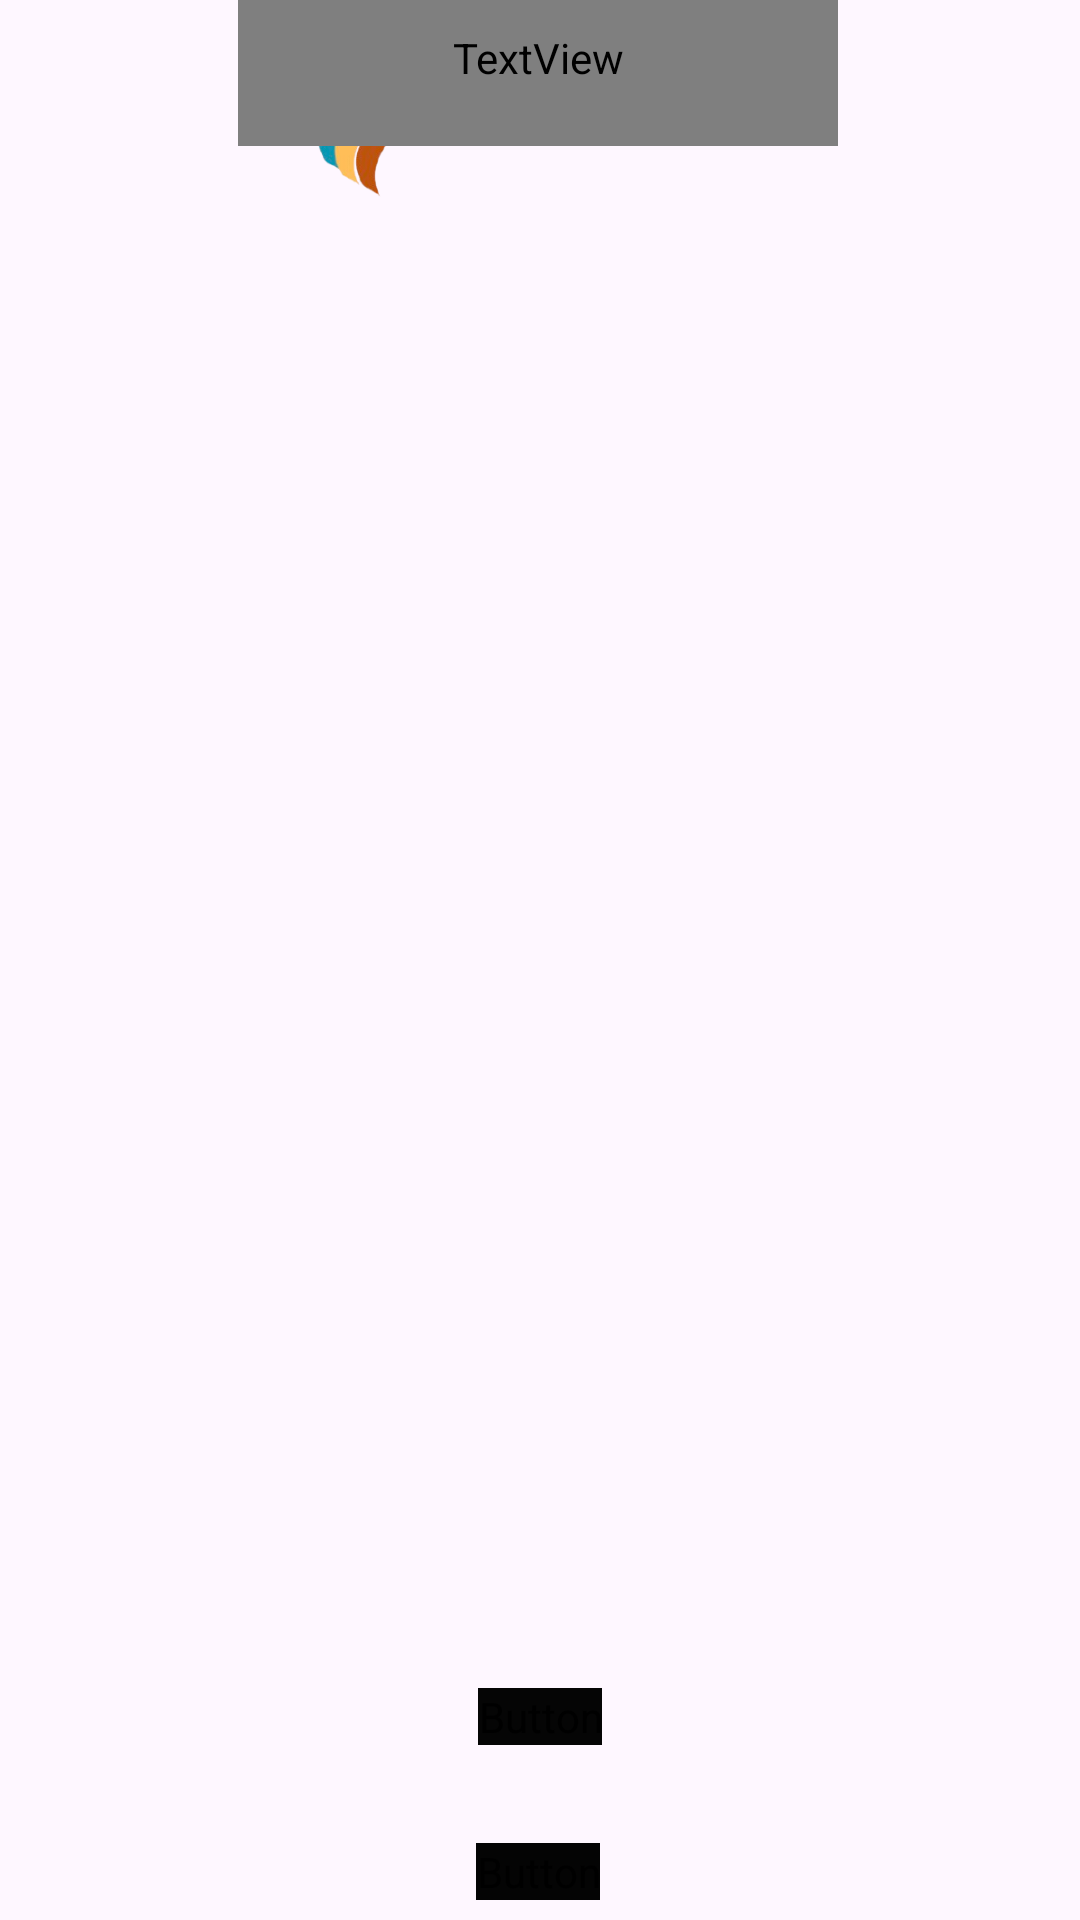

Here is an Android app screen rendered from its layout file. Give the layout XML and the strings, colors and styles it references.
<!-- AndroidManifest.xml: application theme Theme.OPSCPOEPART3 -->
<!-- res/layout/activity_view_budget.xml -->
<?xml version="1.0" encoding="utf-8"?>
<androidx.constraintlayout.widget.ConstraintLayout xmlns:android="http://schemas.android.com/apk/res/android"
    xmlns:app="http://schemas.android.com/apk/res-auto"
    xmlns:tools="http://schemas.android.com/tools"
    android:layout_width="match_parent"
    android:layout_height="match_parent">

    <TextView
        android:id="@+id/txtMinValue"
        android:layout_width="wrap_content"
        android:layout_height="wrap_content"
        app:layout_constraintBottom_toBottomOf="parent"
        app:layout_constraintEnd_toEndOf="parent"
        app:layout_constraintTop_toTopOf="parent"
        app:layout_constraintVertical_bias="0.332" />

    <Button
        android:id="@+id/btnClose"
        android:layout_width="wrap_content"
        android:layout_height="wrap_content"
        android:backgroundTint="#040404"
        android:fontFamily="@font/alatsi"
        android:text="Close"
        android:textSize="16sp"
        app:layout_constraintBottom_toBottomOf="parent"
        app:layout_constraintEnd_toEndOf="parent"
        app:layout_constraintHorizontal_bias="0.498"
        app:layout_constraintStart_toStartOf="parent"
        app:layout_constraintTop_toTopOf="parent"
        app:layout_constraintVertical_bias="0.989" />

    <TextView
        android:layout_width="wrap_content"
        android:layout_height="wrap_content"
        app:layout_constraintBottom_toBottomOf="parent"
        app:layout_constraintStart_toStartOf="parent"
        app:layout_constraintTop_toTopOf="parent"
        app:layout_constraintVertical_bias="0.332" />

    <ListView
        android:id="@+id/listViewBudgets"
        android:layout_width="409dp"
        android:layout_height="493dp"
        app:layout_constraintBottom_toBottomOf="parent"
        app:layout_constraintEnd_toEndOf="parent"
        app:layout_constraintStart_toStartOf="parent"
        app:layout_constraintTop_toTopOf="parent"
        app:layout_constraintVertical_bias="0.441" />

    <Button
        android:id="@+id/btnInvite"
        android:layout_width="wrap_content"
        android:layout_height="wrap_content"
        android:backgroundTint="#050505"
        android:fontFamily="@font/alatsi"
        android:text="Invite Collaborators"
        android:textSize="16sp"
        app:layout_constraintBottom_toBottomOf="parent"
        app:layout_constraintEnd_toEndOf="parent"
        app:layout_constraintStart_toStartOf="parent"
        app:layout_constraintTop_toTopOf="parent"
        app:layout_constraintVertical_bias="0.906" />

    <ImageView
        android:id="@+id/imageView15"
        android:layout_width="271dp"
        android:layout_height="118dp"
        app:layout_constraintBottom_toTopOf="@+id/listViewBudgets"
        app:layout_constraintEnd_toEndOf="parent"
        app:layout_constraintHorizontal_bias="0.497"
        app:layout_constraintStart_toStartOf="parent"
        app:layout_constraintTop_toTopOf="parent"
        app:layout_constraintVertical_bias="0.842"
        app:srcCompat="@drawable/s" />

    <TextView
        android:id="@+id/textView7"
        android:layout_width="200dp"
        android:layout_height="59dp"
        android:fontFamily="@font/bagel_fat_one"
        android:text="Budget List"
        android:textColor="#0B0B0B"
        android:textSize="36sp"
        app:layout_constraintBottom_toTopOf="@+id/listViewBudgets"
        app:layout_constraintEnd_toEndOf="@+id/imageView15"
        app:layout_constraintHorizontal_bias="0.492"
        app:layout_constraintStart_toStartOf="@+id/imageView15"
        app:layout_constraintTop_toTopOf="@+id/imageView15"
        app:layout_constraintVertical_bias="0.678" />
</androidx.constraintlayout.widget.ConstraintLayout>
<!-- resources referenced by this layout -->
<resources>
  <!-- drawable s: png bitmap (drawable, 154349 bytes) -->
  <style name="Theme.OPSCPOEPART3" parent="Base.Theme.OPSCPOEPART3" />
  <style name="Base.Theme.OPSCPOEPART3" parent="Theme.Material3.DayNight.NoActionBar">
          
          
      </style>
</resources>
